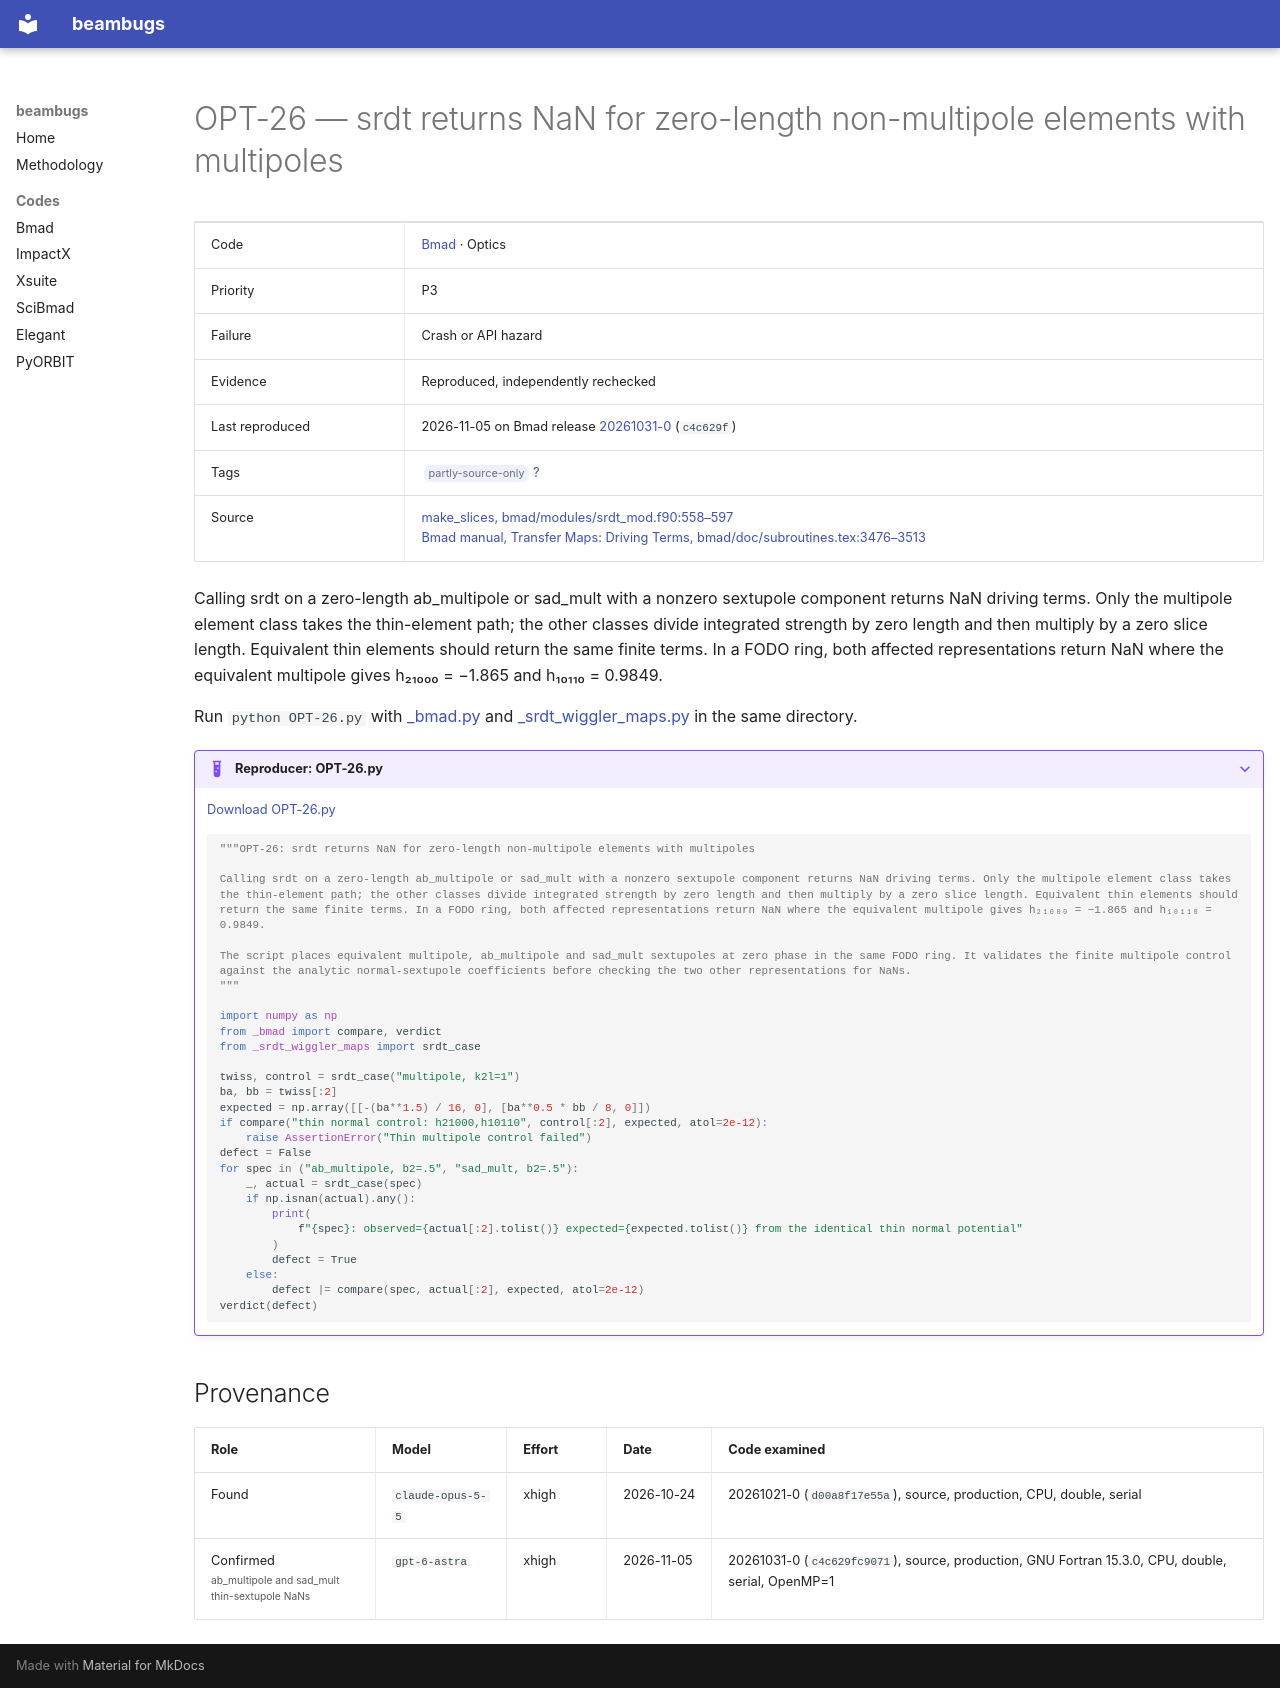

repository: nikitakuklev/beambugs · page: bmad/OPT-26/index.html · generator: mkdocs

---
title: "OPT-26: srdt returns NaN for zero-length non-multipole elements with multipoles"
hide:
  - toc
---

# OPT-26 — srdt returns NaN for zero-length non-multipole elements with multipoles

| | |
|---|---|
| Code | [Bmad](../index.md) · Optics |
| Priority | P3 |
| Failure | Crash or API hazard |
| Evidence | Reproduced, independently rechecked |
| Last reproduced | 2026-11-05 on Bmad release [20261031-0](https://github.com/bmad-sim/bmad-ecosystem/tree/20261031-0) (`c4c629f`) |
| Tags | <span class="bb-tag">partly-source-only</span> [?](../../methodology.md#tags) |
| Source | [make_slices, bmad/modules/srdt_mod.f90:558–597](https://github.com/bmad-sim/bmad-ecosystem/blob/c4c629fc9071d3a56cb1ba5bc714baba65e9c5d3/bmad/modules/srdt_mod.f90#L558-L597)<br>[Bmad manual, Transfer Maps: Driving Terms, bmad/doc/subroutines.tex:3476–3513](https://github.com/bmad-sim/bmad-ecosystem/blob/c4c629fc9071d3a56cb1ba5bc714baba65e9c5d3/bmad/doc/subroutines.tex#L3476-L3513) |

Calling srdt on a zero-length ab_multipole or sad_mult with a nonzero sextupole component returns NaN driving terms. Only the multipole element class takes the thin-element path; the other classes divide integrated strength by zero length and then multiply by a zero slice length. Equivalent thin elements should return the same finite terms. In a FODO ring, both affected representations return NaN where the equivalent multipole gives h₂₁₀₀₀ = −1.865 and h₁₀₁₁₀ = 0.9849.

Run `python OPT-26.py` with [_bmad.py](../helpers/_bmad.py) and [_srdt_wiggler_maps.py](../helpers/_srdt_wiggler_maps.py) in the same directory.

??? example "Reproducer: OPT-26.py"

    [Download OPT-26.py](OPT-26.py)

    ```python
    """OPT-26: srdt returns NaN for zero-length non-multipole elements with multipoles

    Calling srdt on a zero-length ab_multipole or sad_mult with a nonzero sextupole component returns NaN driving terms. Only the multipole element class takes the thin-element path; the other classes divide integrated strength by zero length and then multiply by a zero slice length. Equivalent thin elements should return the same finite terms. In a FODO ring, both affected representations return NaN where the equivalent multipole gives h₂₁₀₀₀ = −1.865 and h₁₀₁₁₀ = 0.9849.

    The script places equivalent multipole, ab_multipole and sad_mult sextupoles at zero phase in the same FODO ring. It validates the finite multipole control against the analytic normal-sextupole coefficients before checking the two other representations for NaNs.
    """

    import numpy as np
    from _bmad import compare, verdict
    from _srdt_wiggler_maps import srdt_case

    twiss, control = srdt_case("multipole, k2l=1")
    ba, bb = twiss[:2]
    expected = np.array([[-(ba**1.5) / 16, 0], [ba**0.5 * bb / 8, 0]])
    if compare("thin normal control: h21000,h10110", control[:2], expected, atol=2e-12):
        raise AssertionError("Thin multipole control failed")
    defect = False
    for spec in ("ab_multipole, b2=.5", "sad_mult, b2=.5"):
        _, actual = srdt_case(spec)
        if np.isnan(actual).any():
            print(
                f"{spec}: observed={actual[:2].tolist()} expected={expected.tolist()} from the identical thin normal potential"
            )
            defect = True
        else:
            defect |= compare(spec, actual[:2], expected, atol=2e-12)
    verdict(defect)

    ```

## Provenance

| Role | Model | Effort | Date | Code examined |
|---|---|---|---|---|
| Found | <span class="bb-nowrap">`claude-opus-5-5`</span> | xhigh | <span class="bb-nowrap">2026-10-24</span> | 20261021-0 (`d00a8f17e55a`), source, production, CPU, double, serial |
| Confirmed<br><small class="bb-scope">ab_multipole and sad_mult thin-sextupole NaNs</small> | <span class="bb-nowrap">`gpt-6-astra`</span> | xhigh | <span class="bb-nowrap">2026-11-05</span> | 20261031-0 (`c4c629fc9071`), source, production, GNU Fortran 15.3.0, CPU, double, serial, OpenMP=1 |
